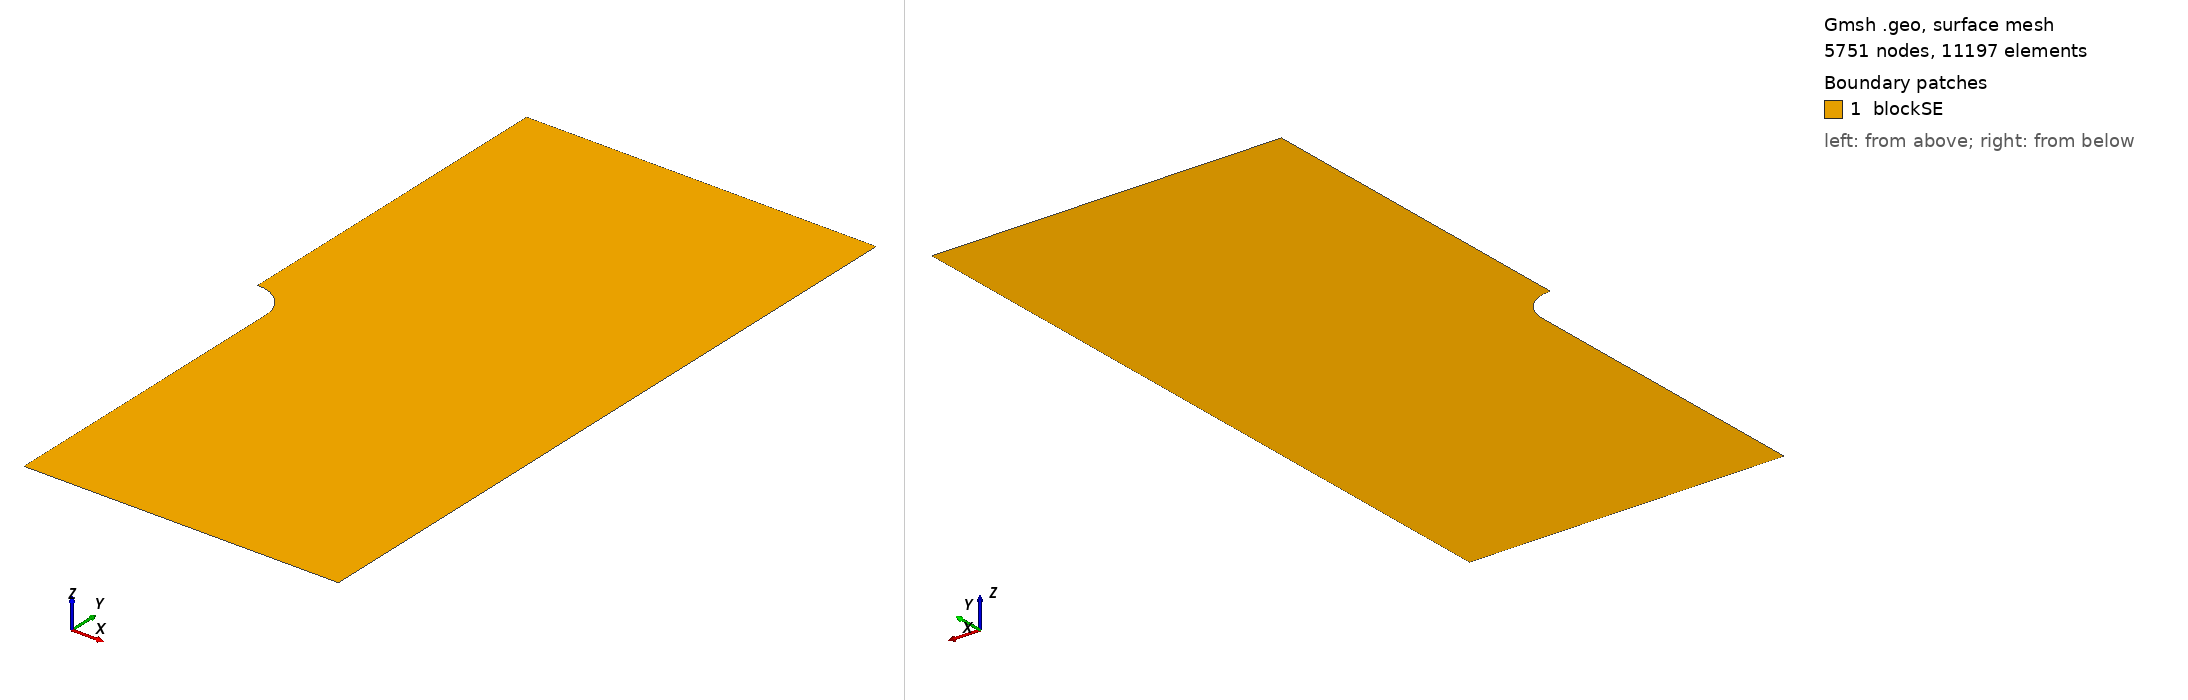

Gmsh geometry script, surface-meshed: 5751 nodes, 11197 surface elements. Boundary patches (legend numbers): 1 blockSE. Left view from above one corner, right view from below the opposite corner. Legend entries are the model's physical surfaces. The drawing asked Gmsh for element sizes between 1% and 20% of the model's largest extent; the script's own settings can give other sizes.

=== 1AgLarge.geo (drawn) ===
lx   = 0.5;       // width of the SE, in unit um
ly   = 1;       // thickness of the SE, in unit um
dh   = 0.5;       // length of the pre-existing crack, in unit um
dw   = 0.05;        // width of the pre-existing crack located at the bottom middle, in unit um
hLi  = 0.2;        // length of the current Li metal, in unit um
hAg  = hLi/2;    // location of the Ag, in unit um
dAg  = 0.05;      // size of the Ag, in unit um

m0SE  = 0.01;    // mesh characteristic length for corner points of SE
m1SE  = 0.0001;   // mesh characteristic length for defect points of SE

//**** Create SE geometry**/
Point(1)    = {dw, 0, 0, m1SE};
Point(2)    = {lx, 0,  0, m0SE};
Point(3)    = {lx, ly, 0, m0SE};
Point(4)    = {0,    ly, 0, m0SE};
Point(5)    = {0,    dh, 0, m1SE};
Point(6)    = {0,    dh-dw, 0, m1SE};
Point(7)    = {dw, dh-dw, 0, m1SE};
Point(8)    = {dw, hLi, 0, m1SE};
Point(9)    = {dw, hAg+dAg/2, 0, m1SE};
Point(10)   = {dw, hAg-dAg/2, 0, m1SE};
Point(11)   = {dw, hAg, 0, m1SE};
Line(1)     = {1,2};
Line(2)     = {2,3};
Line(3)     = {3,4};
Line(4)     = {4,5};
Circle(5)   = {5,6,7};
Line(6)     = {7,8};
Line(7)     = {8,9};
//Circle(8)   = {10,11,9};
Line(8)     = {9,10};
Line(9)     = {10,1};

//*** Create loops for SE **/
//Curve Loop(10) = {1:7,-8,9};
Curve Loop(10) = {1:9};

//*** Create blocks for the SE and Li-metal **/
Plane Surface(1) = {10};

//*** Mesh control
//Mesh.RecombineAll = 1;
//Mesh.Algorithm = 6; // Frontal-Delaunay
//Mesh.RecombinationAlgorithm = 2;

//*** Assign names to boundaries and blocks **/
//+
//Physical Curve("blockSE_btm")   = {1};
//+
Physical Curve("blockSE_rgt") = {2};
//+
Physical Curve("blockSE_top")   = {3};
//+
Physical Curve("blockSE_lft")  = {4};
//+
Physical Curve("liMetal")   = {1,7,9};
//+
Physical Curve("ag")   = {8};
//+
Physical Surface("blockSE") = {1};
